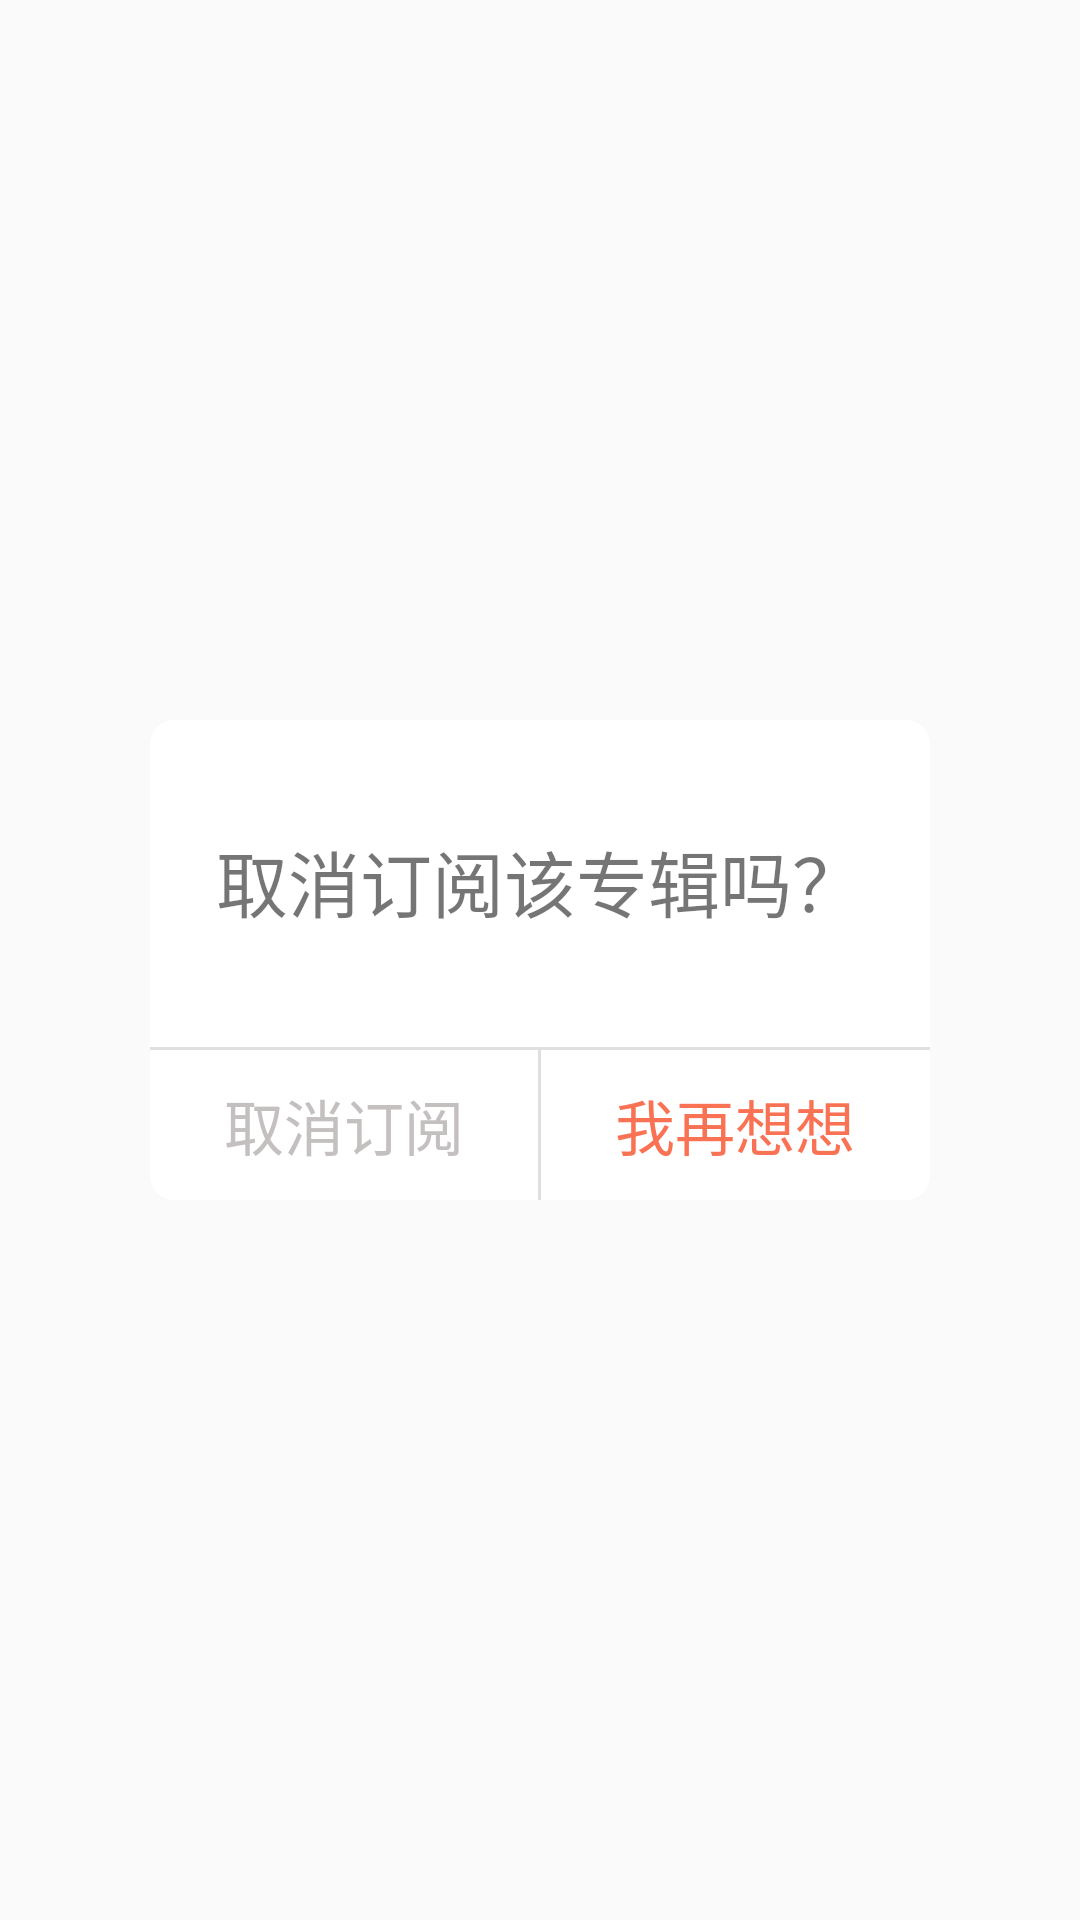

Produce the Android XML layout that renders to this screen, including the resource entries it uses.
<!-- AndroidManifest.xml: application theme AppTheme -->
<!-- res/layout/dialog_confirm.xml -->
<?xml version="1.0" encoding="utf-8"?>
<RelativeLayout xmlns:android="http://schemas.android.com/apk/res/android"
    android:layout_width="match_parent"
    android:layout_height="match_parent">

    <RelativeLayout
        android:layout_width="260dp"
        android:layout_height="160dp"
        android:layout_centerInParent="true"
        android:background="@drawable/shape_confirm_dialog_bg">

        <TextView
            android:layout_width="wrap_content"
            android:layout_height="wrap_content"
            android:layout_centerHorizontal="true"
            android:layout_marginTop="36dp"
            android:text="取消订阅该专辑吗？"
            android:textSize="24sp" />

        <LinearLayout
            android:id="@+id/dialog_button_container"
            android:layout_width="match_parent"
            android:layout_height="50dp"
            android:layout_alignParentBottom="true"
            android:orientation="horizontal">

            <TextView
                android:id="@+id/dialog_check_box_cancel"
                android:layout_width="0dp"
                android:layout_height="match_parent"
                android:layout_weight="1"
                android:gravity="center"
                android:text="取消订阅"
                android:textColor="#C5C0C0"
                android:textSize="20sp" />

            <View
                android:layout_width="1dp"
                android:layout_height="match_parent"
                android:background="#dfdfdf" />

            <TextView
                android:id="@+id/dialog_check_box_confirm"
                android:layout_width="0dp"
                android:layout_height="match_parent"
                android:layout_weight="1"
                android:gravity="center"
                android:textColor="@color/main_color"
                android:text="我再想想"
                android:textSize="20sp" />
        </LinearLayout>

        <View
            android:layout_width="match_parent"
            android:layout_height="1dp"
            android:layout_above="@+id/dialog_button_container"
            android:background="#dfdfdf"/>


    </RelativeLayout>
</RelativeLayout>
<!-- resources referenced by this layout -->
<resources>
  <color name="main_color">#FA7254</color>
  <!-- drawable shape_confirm_dialog_bg (drawable) -->
  <?xml version="1.0" encoding="utf-8"?>
  <shape xmlns:android="http://schemas.android.com/apk/res/android"
      android:shape="rectangle">
      <corners android:radius="8dp" />
      <size
          android:width="427dp"
          android:height="229dp" />
      <solid android:color="@color/white" />
  </shape>
  <style name="AppTheme" parent="Theme.AppCompat.Light.NoActionBar">
          
          <item name="android:colorPrimary">@color/main_color</item>
          <item name="android:colorPrimaryDark">@color/main_color</item>
          <item name="android:colorAccent">@color/main_color</item>
      </style>
  <color name="white">#FFFFFFFF</color>
</resources>
